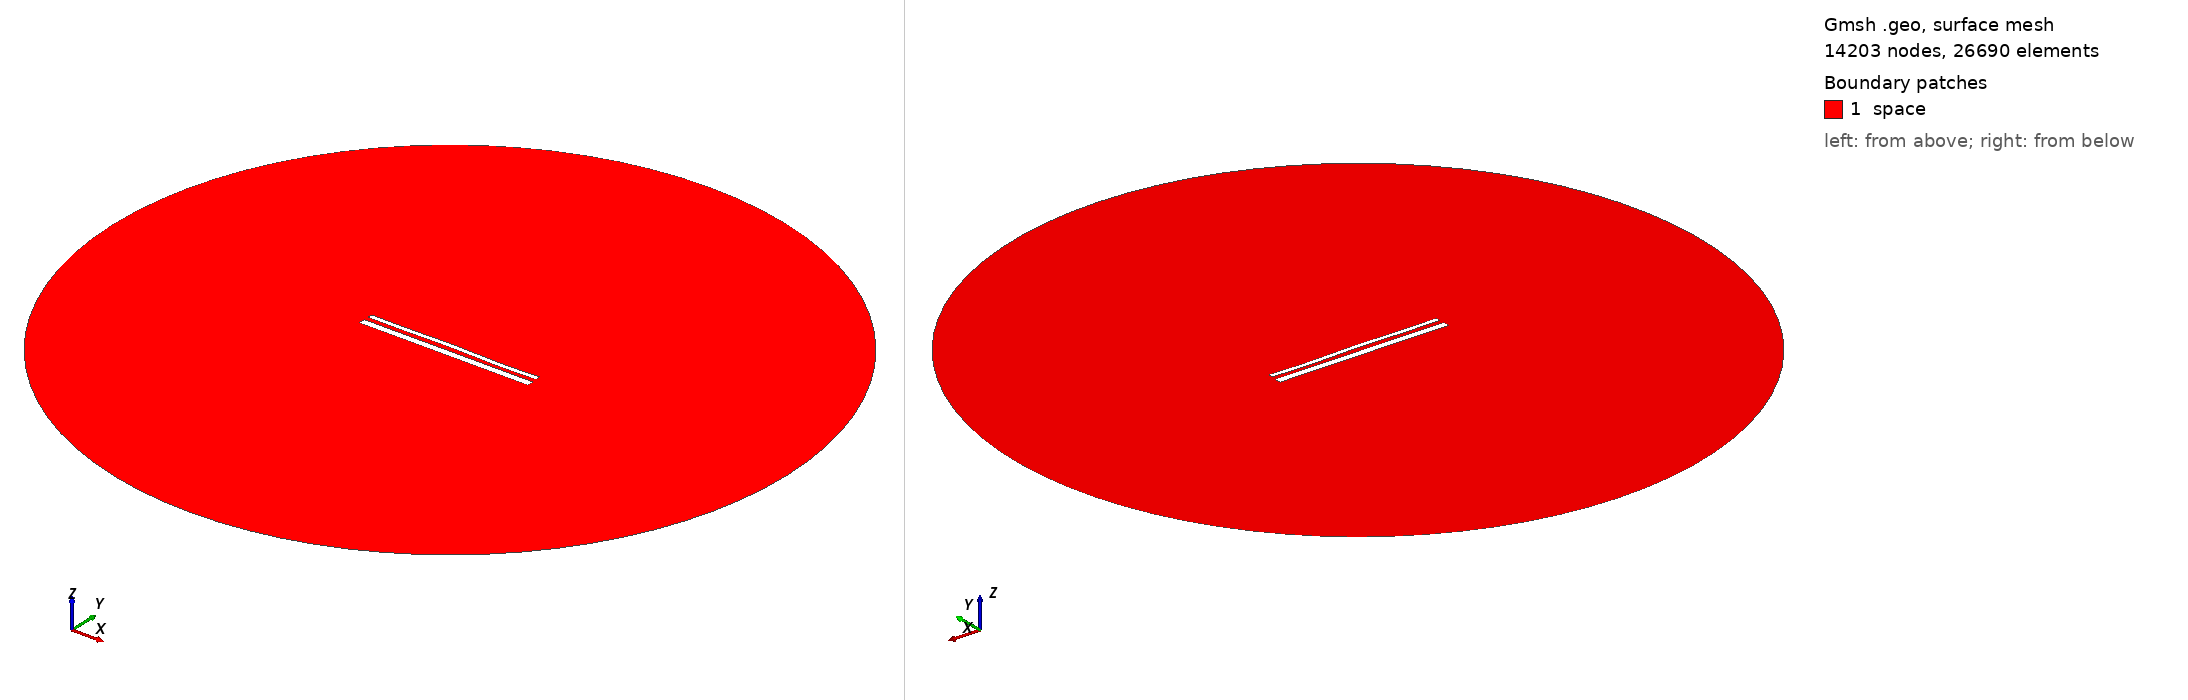

Gmsh geometry script, surface-meshed: 14203 nodes, 26690 surface elements. Boundary patches (legend numbers): 1 space. Left view from above one corner, right view from below the opposite corner. Legend entries are the model's physical surfaces. The drawing asked Gmsh for element sizes between 1% and 20% of the model's largest extent; the script's own settings can give other sizes.

=== 15091.geo (drawn) ===
//---------------------------------------
// Geometry kernel
//---------------------------------------

SetFactory("OpenCASCADE");



//---------------------------------------
// Parameters of the geometry
//---------------------------------------

// Overetch of the upper plate
overetch = 0.5;

// Distance between the plates
distance = 2.5;

// Discretization over the x axis (for the deformation)
nx = 50; 

// Length of the plate
L = 100 - overetch; 

// Number of modes
n = 4; 

// 1st mode coefficient
coeff(1) = -0.15;
beta(1) = 0.596864 * 3.1415926535 / L;

// 2nd mode coefficient
coeff(2) = 0.07499999999999998;
beta(2) = 1.49418 * 3.1415926535 / L;

// 3rd mode coefficient
coeff(3) = 0.07499999999999998;
beta(3) = 2.50025 * 3.1415926535 / L;

// 4th mode coefficient
coeff(4) = -0.15;
beta(4) = 3.49999 * 3.1415926535 / L;



//---------------------------------------
// Upper plate (deformed rectangle)
//---------------------------------------

// Coordiantes of the upper plate
xmin = -50;
xmax = 50 - overetch;

// Height of the upper plate
yheight = 4 - 2 * overetch;

// Indexes of the points
UpperID[] = {};
LowerID[] = {};
LeftID[] = {};
RightID[] = {};

// Point index
p = 1;

// Horizontal edges
For i In {1:nx}
    x = xmin + (i-1)*(xmax - xmin)/(nx-1);

    y_bottom = distance / 2 + overetch;
    For j In {1:n}
        C = (Cosh(beta(j)*L) + Cos(beta(j)*L)) / (Sinh(beta(j)*L) + Sin(beta(j)*L));
        y_bottom  = y_bottom + coeff(j) * (Cosh(beta(j)*(x+50)) - Cos(beta(j)*(x+50)) - C * (Sinh(beta(j)*(x+50)) - Sin(beta(j)*(x+50))));
    EndFor

    y_top = y_bottom + yheight;

    Point(p) = {x, y_top, 0, 1.0};
    UpperID[i] = p;
    p = p + 1;

    Point(p) = {x, y_bottom, 0, 1.0};
    LowerID[i] = p;
    p = p + 1;
EndFor

// Create point lists
UpperPts[] = {}; LowerPts[] = {};
For i In {1:nx}
  UpperPts[] += {UpperID[i]};
  LowerPts[] += {LowerID[i]};
EndFor

// Build splines
Spline(1) = {UpperPts[]};
Spline(2) = {LowerPts[]};
Line(3) = {LowerPts[nx-1], UpperPts[nx-1]};
Line(4) = {LowerPts[0], UpperPts[0]};

// Build the plane surface
Curve Loop(1) = {2, 3, -1, -4};
Plane Surface(1) = {1};



//---------------------------------------
// Lower plate (rectangle)
//---------------------------------------

// Vertices
Point(1001) = {-50, -1, 0, 1.0};
Point(1002) = { 50, -1, 0, 1.0};
Point(1003) = { 50,  -5, 0, 1.0};
Point(1004) = {-50,  -5, 0, 1.0};

// Edges
Line(5) = {1001, 1002};
Line(6) = {1002, 1003};
Line(7) = {1003, 1004};
Line(8) = {1004, 1001};

// Plane surface
Line Loop(2) = {5, 6, 7, 8};
Plane Surface(2) = {2}; 



//---------------------------------------
// Outer (fictious) boundary
//---------------------------------------

// Points
Point(1005) = {0, 0, 0};       // Center
Point(1006) = {200, 0, 0};     // Start point
Point(1007) = {0, 200, 0};     // 90 degrees
Point(1008) = {-200, 0, 0};    // 180 degrees
Point(1009) = {0, -200, 0};    // 270 degrees

// Circle arcs (each needs start, center, end)
Circle(9) = {1006, 1005, 1007};
Circle(10) = {1007, 1005, 1008};
Circle(11) = {1008, 1005, 1009};
Circle(12) = {1009, 1005, 1006};

// Plane surface for the entire domain
Curve Loop(3) = {9, 10, 11, 12};
Surface(3) = {3};

// Subtract the plates from the whole domain to obtain the actual domain where we want to solve the equations
BooleanDifference{ Surface{3}; Delete; }{ Surface{1}; Surface{2}; Delete; }




//---------------------------------------
// Transfinite Lines/Curves
//---------------------------------------

// Set the number of points on the boundaries
r = 7;

// Plates
Transfinite Curve {1, 2} = 50*r Using Progression 1;
Transfinite Curve {3, 4} = 2*r Using Progression 1;
Transfinite Line {5, 7} = 50*r Using Progression 1;
Transfinite Line {6, 8} = 2*r Using Progression 1;

// Outer boundary
Transfinite Line {9, 10, 11, 12} = 20 Using Progression 1;



//---------------------------------------
// Physical groups
//---------------------------------------                

// Physical curves (boundaries)
Physical Line("force_segment", 10) = {2};
Physical Line("upper_plate", 11) = {1, 3, 4};
Physical Line("lower_plate", 12) = {5, 6, 7, 8};
Physical Line("boundary", 20) = {9, 10, 11, 12};

// Physical Surfaces
Physical Surface("space", 30) = {3};



//---------------------------------------
// 6. Generate the Mesh
//---------------------------------------

// 2D mesh generation
Mesh 2;
